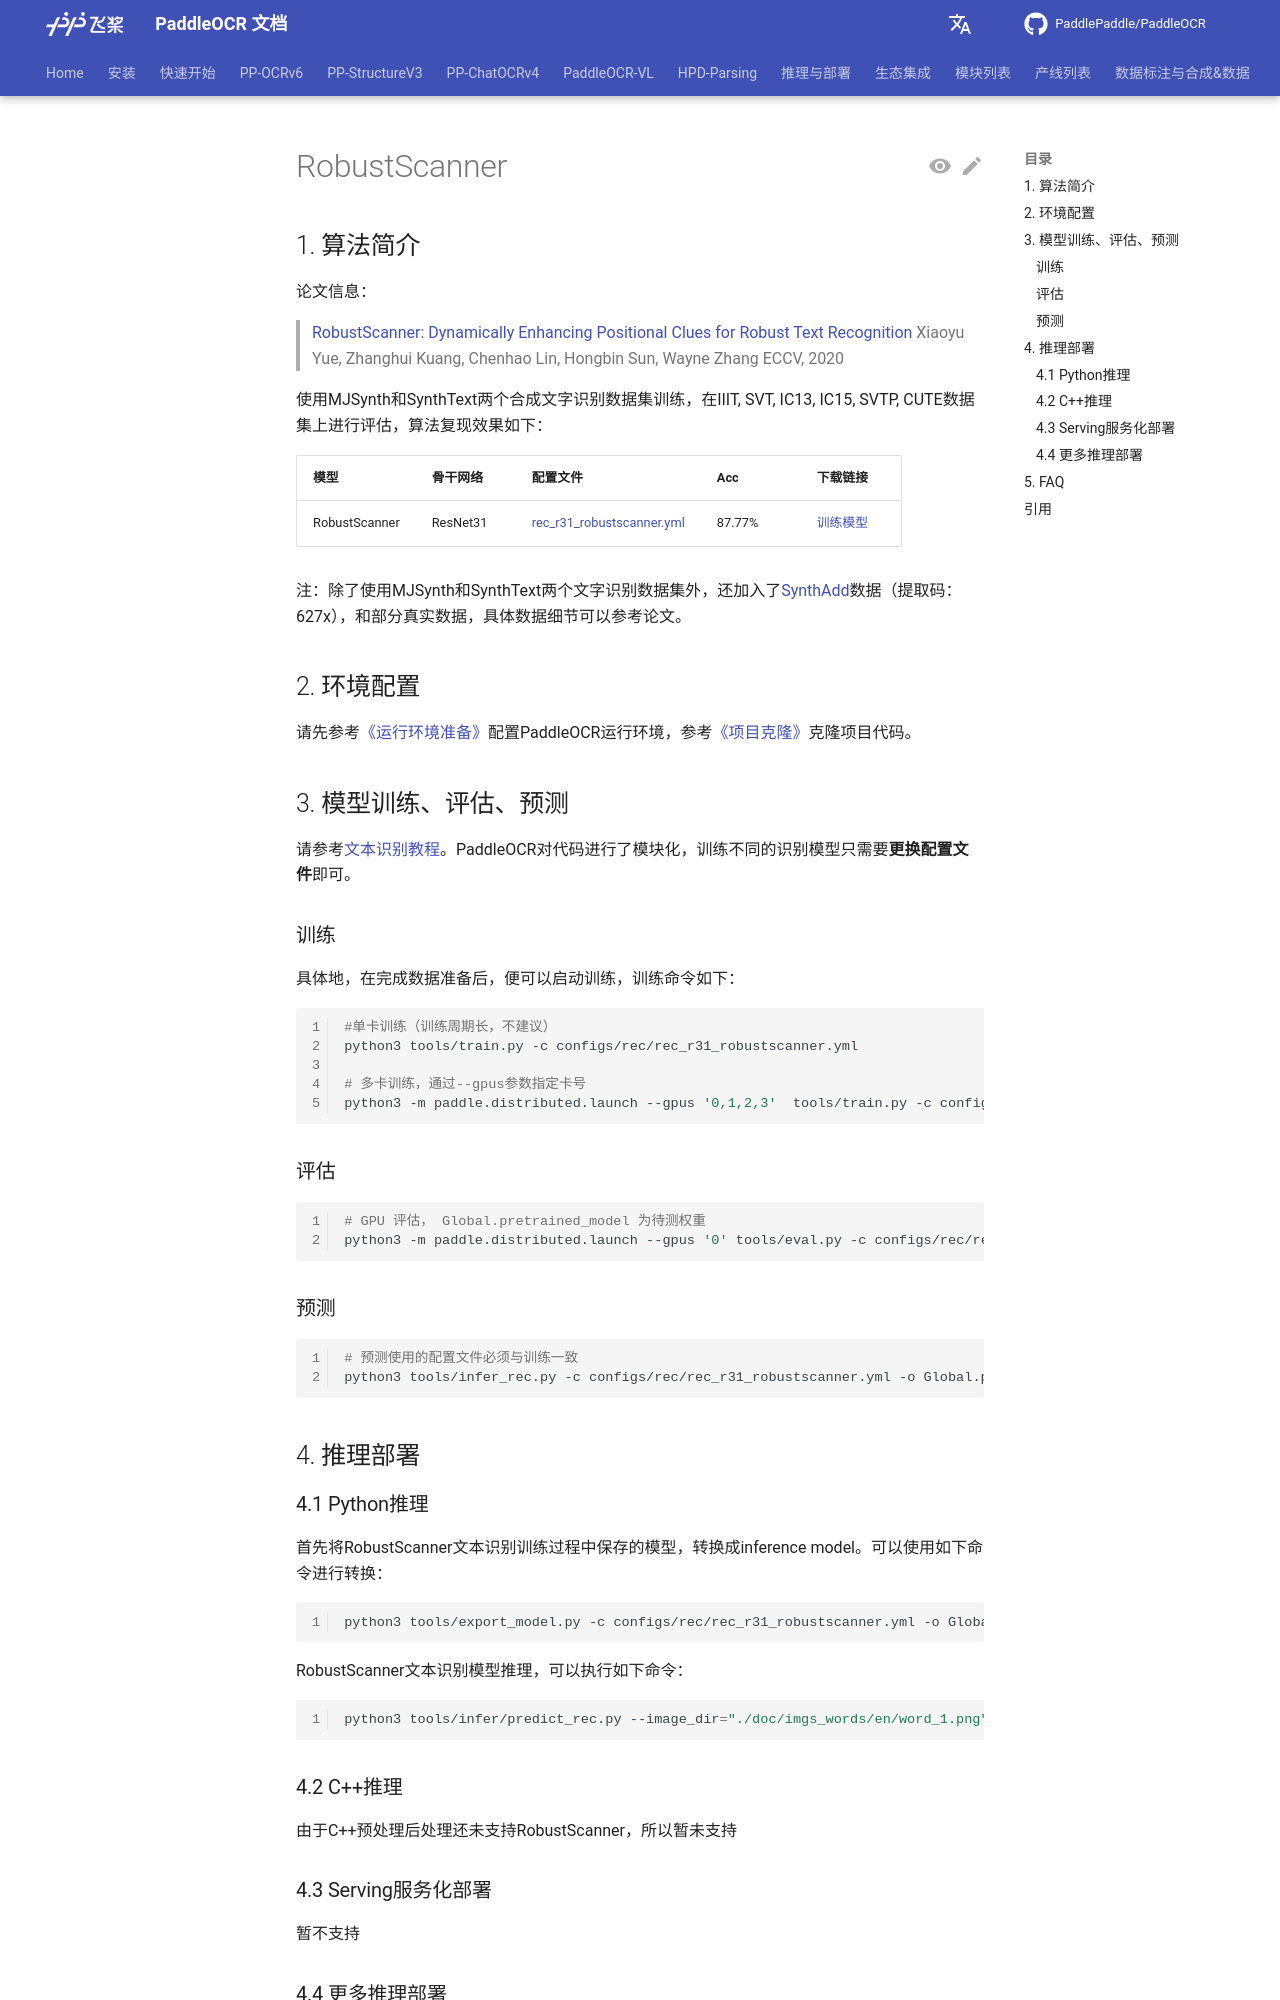

repository: KyleWhyet/dsh-u-20261026-paddlepaddle__paddleocr · page: main/version2.x/algorithm/text_recognition/algorithm_rec_robustscanner.html · generator: mkdocs

---
typora-copy-images-to: images
comments: true
---

# RobustScanner

## 1. 算法简介

论文信息：
> [RobustScanner: Dynamically Enhancing Positional Clues for Robust Text Recognition](https://arxiv.org/pdf/2007.07542.pdf)
> Xiaoyu Yue, Zhanghui Kuang, Chenhao Lin, Hongbin Sun, Wayne
Zhang
> ECCV, 2020

使用MJSynth和SynthText两个合成文字识别数据集训练，在IIIT, SVT, IC13, IC15, SVTP, CUTE数据集上进行评估，算法复现效果如下：

|模型|骨干网络|配置文件|Acc|下载链接|
| --- | --- | --- | --- | --- |
|RobustScanner|ResNet31|[rec_r31_robustscanner.yml](https://github.com/PaddlePaddle/PaddleOCR/tree/{{PADDLEOCR_GITHUB_REF}}/configs/rec/rec_r31_robustscanner.yml)|87.77%|[训练模型](https://paddleocr.bj.bcebos.com/contribution/rec_r31_robustscanner.tar)|

注：除了使用MJSynth和SynthText两个文字识别数据集外，还加入了[SynthAdd](https://pan.baidu.com/share/init?surl=uV0LtoNmcxbO-0YA7Ch4dg)数据（提取码：627x），和部分真实数据，具体数据细节可以参考论文。

## 2. 环境配置

请先参考[《运行环境准备》](../../ppocr/environment.md)配置PaddleOCR运行环境，参考[《项目克隆》](../../ppocr/blog/clone.md)克隆项目代码。

## 3. 模型训练、评估、预测

请参考[文本识别教程](../../ppocr/model_train/recognition.md)。PaddleOCR对代码进行了模块化，训练不同的识别模型只需要**更换配置文件**即可。

### 训练

具体地，在完成数据准备后，便可以启动训练，训练命令如下：

```bash linenums="1"
#单卡训练（训练周期长，不建议）
python3 tools/train.py -c configs/rec/rec_r31_robustscanner.yml

# 多卡训练，通过--gpus参数指定卡号
python3 -m paddle.distributed.launch --gpus '0,1,2,3'  tools/train.py -c configs/rec/rec_r31_robustscanner.yml
```

### 评估

```bash linenums="1"
# GPU 评估， Global.pretrained_model 为待测权重
python3 -m paddle.distributed.launch --gpus '0' tools/eval.py -c configs/rec/rec_r31_robustscanner.yml -o Global.pretrained_model={path/to/weights}/best_accuracy
```

### 预测

```bash linenums="1"
# 预测使用的配置文件必须与训练一致
python3 tools/infer_rec.py -c configs/rec/rec_r31_robustscanner.yml -o Global.pretrained_model={path/to/weights}/best_accuracy Global.infer_img=doc/imgs_words/en/word_1.png
```

## 4. 推理部署
